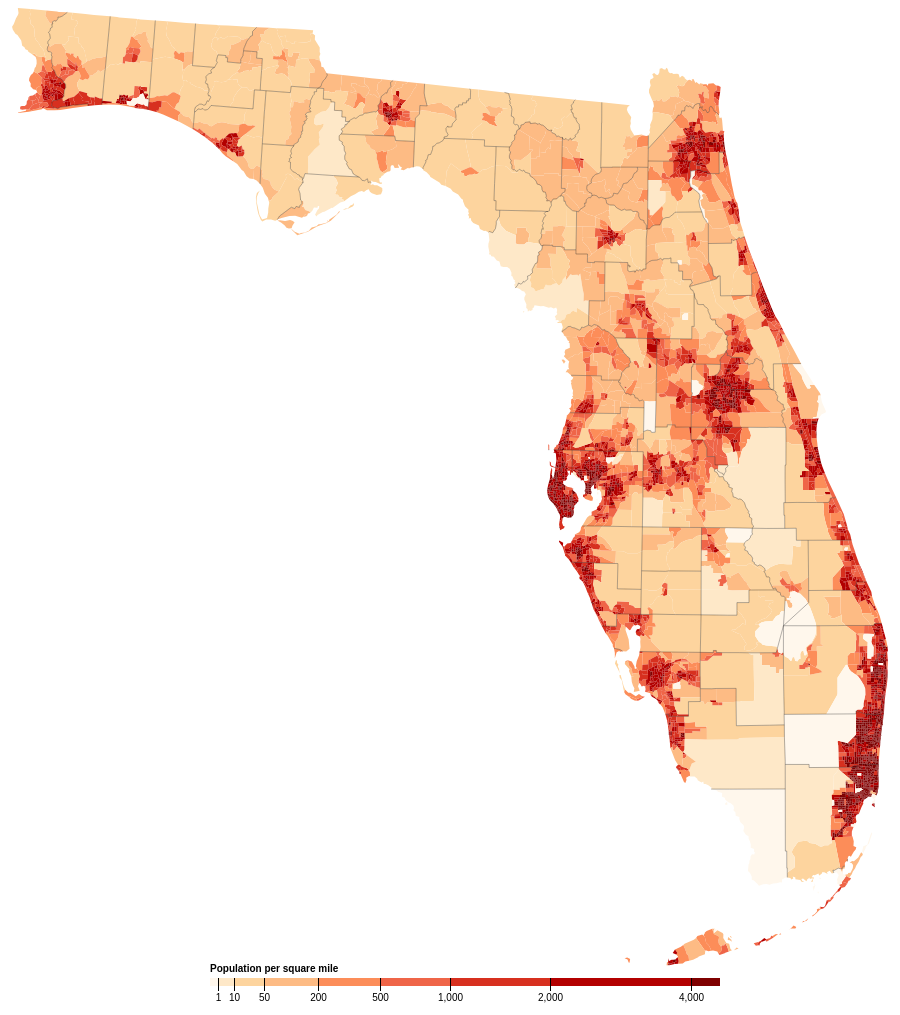
D3 v4 page, settled after 480 driven frames (8 s of simulated time); the page loaded 1 data file(s).


//declration ： this assignment is finished under the help of Ziye Han and Boyu Zhang
var svg = d3.select("svg"),
    width = +svg.attr("width"),
    height = +svg.attr("height");
    
var path = d3.geoPath();
    
var color = d3.scaleThreshold()      //create a mapping relation between intervals of value and several colors
    .domain([1, 10, 50, 200, 500, 1000, 2000, 4000])     
    .range(d3.schemeOrRd[9]);
    
var x = d3.scaleSqrt() //create a mapping relation defined by a sqrt function, similar to scaleLinear()
    .domain([0, 4500])
    .rangeRound([440, 950]);
    
var g = svg.append("g")
    .attr("class", "key")
    .attr("transform", "translate(-200,970)");
    
g.selectAll("rect")                              //this function appends the legend image
  .data(color.range().map(function(d) {    //self-defined map function creates new array based on color.range() and load the new array into data() function
      d = color.invertExtent(d);   // d contains color. map function map a specific range to a specific color
      console.log(d);
      if (d[0] == null) d[0] = x.domain()[0];   //deal with [undefined, 1]
      if (d[1] == null) d[1] = x.domain()[1];   //deal with [4000, undefined]
      return d;
    }))
  .enter().append("rect")
    .attr("height", 8)
    .attr("x", function(d) { return x(d[0]); })   // because x uses scaleSqrt(), legend doesn't contain equal length part. Some are longer and some are                                                     shorter
    .attr("width", function(d) { return x(d[1]) - x(d[0]); })
    .attr("fill", function(d) { return color(d[0]); });
    
g.append("text")                   //this appends the legend text
    .attr("class", "caption")
    .attr("x", x.range()[0])
    .attr("y", -6)
    .attr("fill", "#000")
    .attr("text-anchor", "start")
    .attr("font-weight", "bold")
    .text("Population per square mile");
    
g.call(d3.axisBottom(x)          //this function appends legend axis
    .tickSize(13)
    .tickValues(color.domain()))
  .select(".domain")
    .remove();
    
d3.json("florida-topo.json", function(error, topology) {    //create the map itself
  if (error) throw error;
  svg.append("g")           
    .selectAll("path")     //append census tracts boundries
    .data(topojson.feature(topology, topology.objects.tracts).features)
    .enter().append("path")
      .attr("fill", function(d) { return color(d.properties.density); })    //use colour function defined above to fill correct colour
      .attr("d", path);
 
    svg.append("path")                    //append county boundries
      .datum(topojson.feature(topology, topology.objects.counties))
      .attr("fill", "none")
      .attr("stroke", "#000")
      .attr("stroke-opacity", 0.3)
      .attr("d", path)
      .attr("id", "originalCounties");
    
    
});
    
    
    var count = 0;
    function changeLegendColor() {
            var newColor = d3.scaleThreshold()
                .domain([1, 10, 50, 200, 500, 1000, 2000, 4000]);
            if (count == 0) {           //set the colour based on counter  
                newColor.range(d3.schemePurples[9]);
            } else {
                newColor.range(d3.schemeOrRd[9]);
            }
                
            if(count == 0){     //set the counter to be different
                count = 1;
            }else{
                count = 0;
            }
            svg.selectAll("rect").attr("fill", function(d) {
                return newColor(d[0]);
            });
            svg.selectAll("path").attr("fill", function(d) {
                return newColor(d.properties.density);
            });
            
            
    }
    
    
var bCount = 0;
function toggleStateBoundary(){
    if (bCount == 0){
          d3.selectAll("#originalCounties").remove(); 

          d3.json("florida-merge-topo.json",function(error, topology){
              if (error) throw error;

          svg.append("path")                   
          .datum(topojson.feature(topology, topology.objects.counties))
          .attr("fill", "none")
          .attr("stroke", "#000")
          .attr("stroke-opacity", 0.3)
          .attr("stroke-width", 2)
          .attr("d", path)
          .attr("id", "addedCounties");
          });
         d3.select("#originalCounties").remove();
    }
    else{                                      
        d3.select("#originalCounties").remove();
        d3.select("#addedCounties").remove();
        d3.json("florida-topo.json", function(error, topology) {
          if (error) throw error;
          svg.append("path")                    
              .datum(topojson.feature(topology, topology.objects.counties))
              .attr("fill", "none")
              .attr("stroke", "#000")
              .attr("stroke-opacity", 0.3)
              .attr("d", path)
              .attr("id", "originalCounties");
        });
}
    
    if (bCount == 0) {
        bCount = 1;
    }else{
        bCount = 0;
    }
};
    
    var tCount = 0;
    function toggleCensusTractBoundary() {
            if (tCount == 0) {
                d3.json("florida-topo.json", function(error, topology) {
                    if (error) throw error;
                    svg.append("path")
                        .datum(topojson.feature(topology, topology.objects.tracts))
                        .attr("id", "censusTract")
                        .attr("fill", "none")
                        .attr("stroke", "#000")
                        .attr("stroke-opacity", 0.3)
                        .attr("stroke-width", 2)
                        .attr("d", path);
                });
            } else {
                d3.select("#censusTract").remove();
            }
            if (tCount == 0) {
                tCount = 1;
            }else{
                tCount = 0;
            }
    }
    
    


### data: florida-topo.json
{
 "type": "Topology",
 "bbox": [
  42.09,
  1.1368683772161603e-13,
  917.9,
  960.0
 ],
 "transform": {
  "scale": [
   0.008758,
   0.0096
  ],
  "translate": [
   42.09,
   1.1368683772161603e-13
  ]
 },
 "objects": {
  "tracts": {
   "type": "GeometryCollection",
   "geometries": [
    "{... 4 keys}",
    "{... 4 keys}",
    "{... 4 keys}",
    "{... 4 keys}",
    "{... 4 keys}",
    "{... 4 keys}",
    "{... 4 keys}",
    "{... 4 keys}",
    "... 4,202 more items"
   ]
  },
  "counties": {
   "type": "GeometryCollection",
   "geometries": [
    "{... 2 keys}"
   ]
  }
 },
 "arcs": [
  [
   [
    69140,
    23745
   ],
   [
    169,
    20
   ]
  ],
  [
   [
    69309,
    23765
   ],
   [
    221,
    43
   ],
   [
    -8,
    412
   ]
  ],
  [
   [
    69522,
    24220
   ],
   [
    -515,
    -255
   ]
  ],
  [
   [
    69007,
    23965
   ],
   [
    133,
    -220
   ]
  ],
  [
   [
    68198,
    23834
   ],
   [
    -3,
    111
   ]
  ],
  [
   [
    68195,
    23945
   ],
   [
    -385,
    -118
   ]
  ],
  [
   [
    67810,
    23827
   ],
   [
    388,
    7
   ]
  ],
  [
   [
    66572,
    22916
   ],
   [
    397,
    38
   ]
  ],
  "... 11,676 more items"
 ]
}